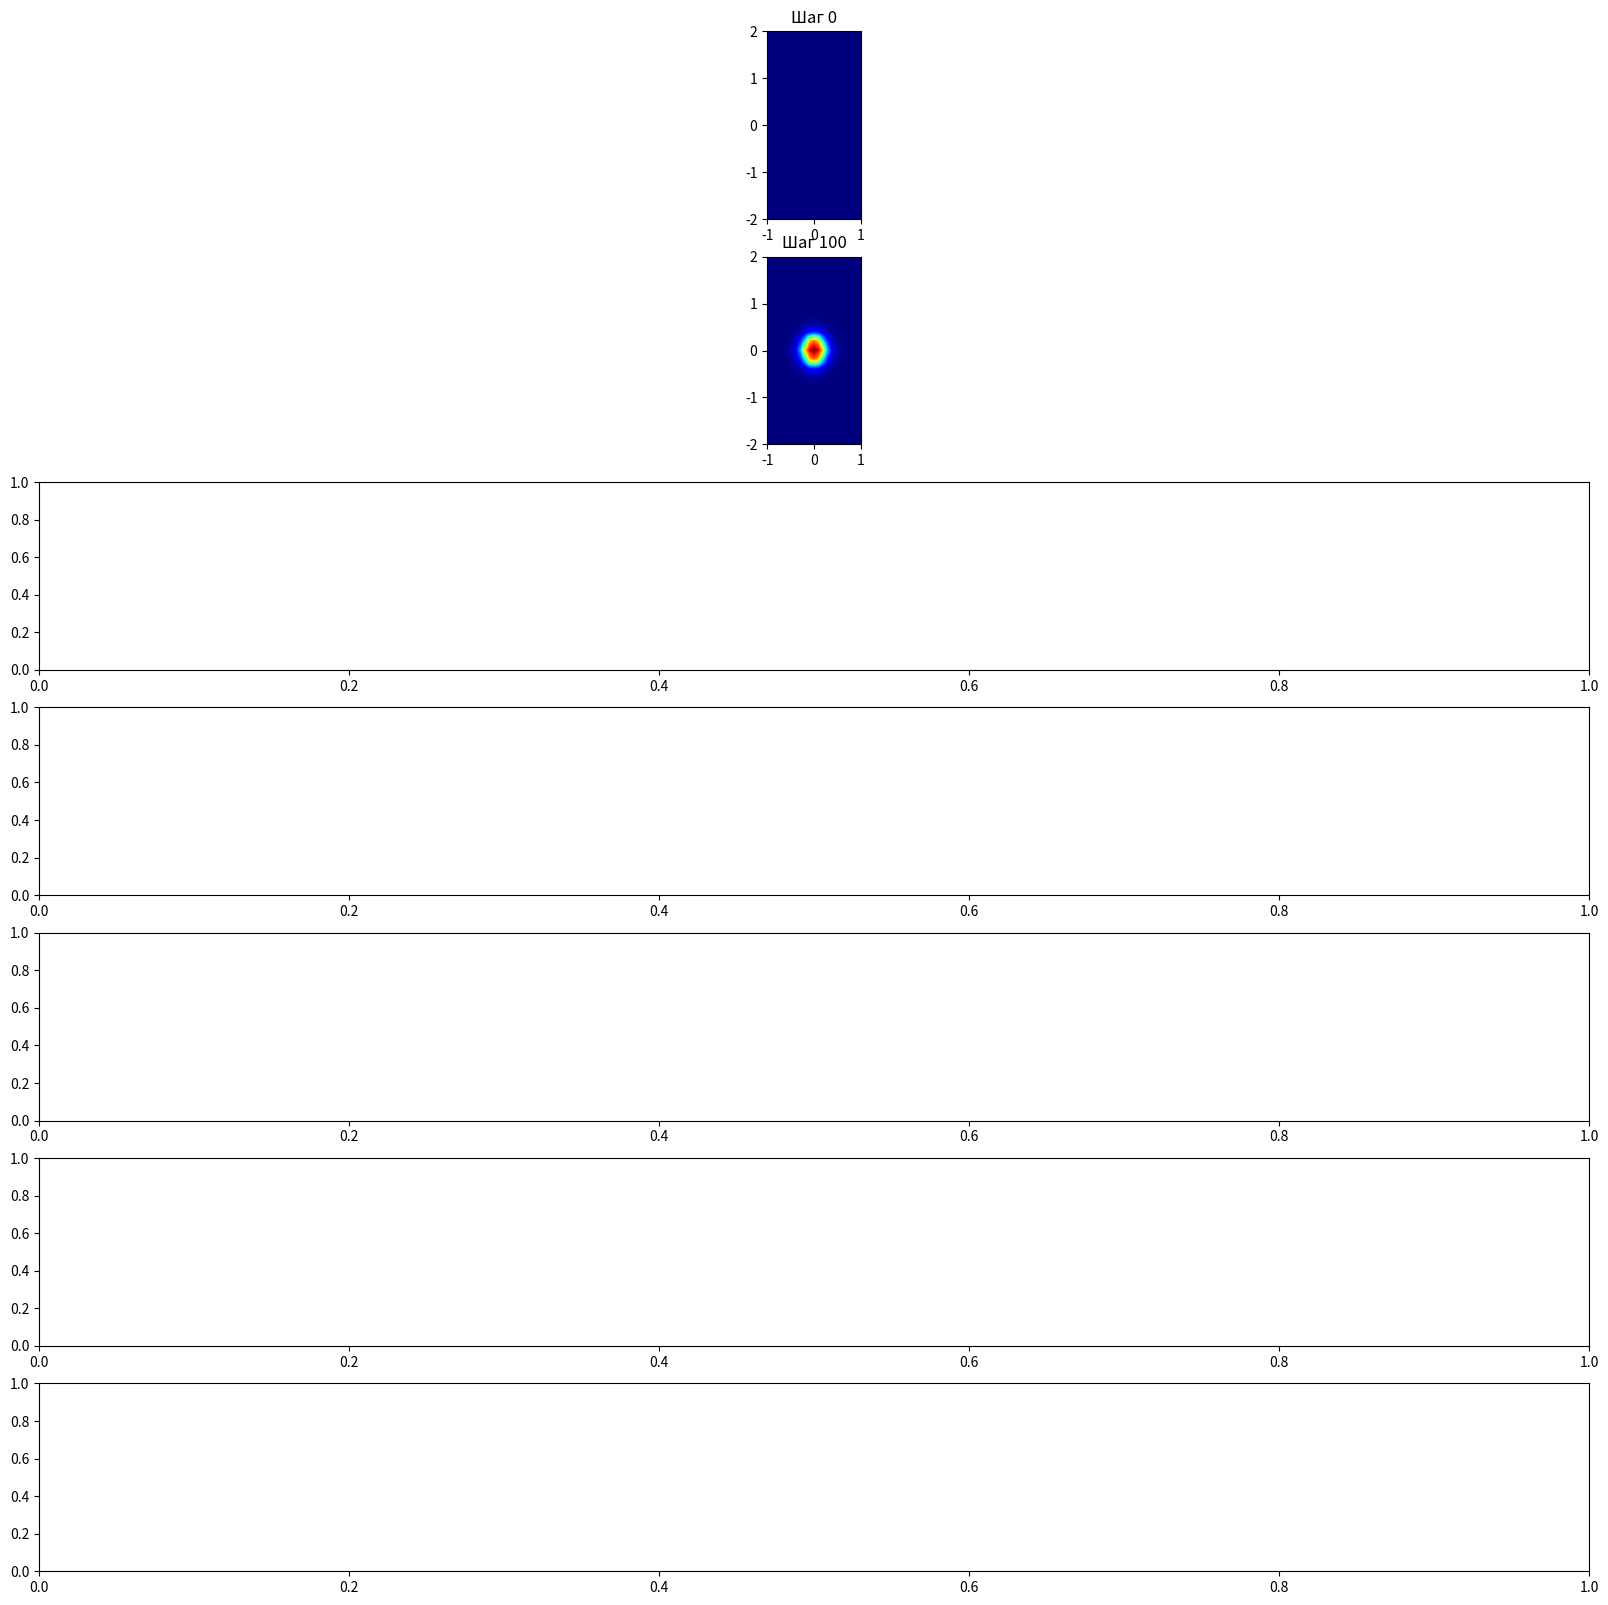

Recreate this plot in Python. (Note: this script raises an exception after producing the figure.)
import numpy as np
import matplotlib.pyplot as plt


# Количество точек, удовлетворяющих условию для круга
def count_for_cells(x, y, r=0.25):
    counter_for_cells = 0
    for i in x:
        for j in y:
            if (i ** 2 + j ** 2 <= r ** 2):
                counter_for_cells += 1
    return counter_for_cells


def q(x, h_x, y, h_y, r, counter_for_cells):
    if (x ** 2 + y ** 2 <= r ** 2):
        return 1 / (counter_for_cells * h_x * h_y)
    return 0


# Начальное условие
def phi(x, y):
    return 0


# теплоизолированные стенки
# ГУ для оси x
def alpha_x(y, t):
    alpha_x1 = 1
    alpha_x2 = 1

    return [alpha_x1, alpha_x2]


def beta_x(y, t):
    beta_x1 = 0
    beta_x2 = 0

    return [beta_x1, beta_x2]


def gamma_x(y, t):
    gamma_x1 = 0
    gamma_x2 = 0

    return [gamma_x1, gamma_x2]


# ГУ для оси y
def alpha_y(x, t):
    alpha_y1 = 1
    alpha_y2 = 1

    return [alpha_y1, alpha_y2]


def beta_y(x, t):
    beta_y1 = 0
    beta_y2 = 0

    return [beta_y1, beta_y2]


def gamma_y(x, t):
    gamma_y1 = 0
    gamma_y2 = 0
    return [gamma_y1, gamma_y2]


# условие устойчивости Куранта
def Kurant_condition(h_x, h_y, a):
    t_x = h_x ** 2 / 2 / a ** 2 / 2
    t_y = h_y ** 2 / 2 / a ** 2 / 2

    t = min(t_x, t_y)

    return t

def solution(x, y, h_x, h_y, Nt, a = 1, r = 0.25):
    t = Kurant_condition(h_x, h_y, a)
    counter_for_cells = count_for_cells(x, y, r)

    c_x = a ** 2 * t / h_x ** 2
    c_y = a ** 2 * t / h_y ** 2

    u = []

    y_x_layer = np.zeros((len(y), len(x)))#phi == 0

    t_prev_layer = y_x_layer
    u.append(y_x_layer)
    q_ = np.zeros((len(y), len(x)))
    for j in range(1, len(y) - 1):
        for i in range(1, len(x) - 1):
            q_[j][i] = q(x[i], h_x, y[j], h_y, r, counter_for_cells)
    for t_i in range(Nt):
        y_x_layer = np.zeros((len(y), len(x)))
        for j in range(1,len(y)-1):
            for i in range(1,len(x)-1):
                y_x_layer[j][i] = (c_x * (t_prev_layer[j][i + 1] - 2 * t_prev_layer[j][i] + t_prev_layer[j][i - 1]) +
                          c_y * (t_prev_layer[j + 1][i] - 2 * t_prev_layer[j][i] + t_prev_layer[j - 1][i]) +
                          t_prev_layer[j][i] + q(x[i], h_x, y[j], h_y, r, counter_for_cells))
        for j in range(1,len(y)-1):
            y_x_layer[j][0] = (gamma_x(y[j], t_i)[0] * h_x- alpha_x(y[j], t_i)[0] * y_x_layer[j][1] ) / \
                              (beta_x(y[j], t_i)[0] * h_x- alpha_x(y[j], t_i)[0])
            y_x_layer[j][len(x)-1] = (gamma_x(y[j], t_i)[-1] * h_x - alpha_x(y[j], t_i)[-1] * y_x_layer[j][len(x)-2]) /\
                              (beta_x(y[j], t_i)[-1] * h_x - alpha_x(y[j], t_i)[-1])

        for i in range(len(x)):
            y_x_layer[0][i] = (gamma_y(x[i], t_i)[0] * h_y - alpha_y(x[i], t_i)[0] * y_x_layer[1][i]) /\
                      (beta_y(x[i], t_i)[0] * h_y - alpha_y(x[i], t_i)[0])
            y_x_layer[len(y)-1][i] = (gamma_y(x[i], t_i)[-1] * h_y - alpha_y(x[i], t_i)[-1] * y_x_layer[len(y)-2][i]) /\
                      (beta_y(x[i], t_i)[-1] * h_y - alpha_y(x[i], t_i)[-1])
        t_prev_layer = np.copy(y_x_layer)
        u.append(t_prev_layer)

    return u


xmin = -1
xmax = 1
ymin = -2
ymax = 2
h_x = 0.1
h_y = 0.2
t = 0.05
Nt = 10
x = np.arange(xmin, xmax+ h_x, h_x)
y = np.arange(ymin, ymax+ h_y, h_y)
counter_for_cells = count_for_cells(x, y, 0.25)
#print(q(x[36], h_x, y[71], h_y, 0.25, counter_for_cells))
my = solution(x, y, h_x, h_y, Nt, r = 0.25)
print(1)

fig, ax = plt.subplots(7)
fig.set_size_inches((20,20))

for i in range(7):
    ax[i].imshow(my[i*10], extent=[xmin, xmax, ymin, ymax], interpolation='bilinear', origin='lower',
                     cmap='jet')
    ax[i].set_title(f'Шаг {i*100}')

plt.show()